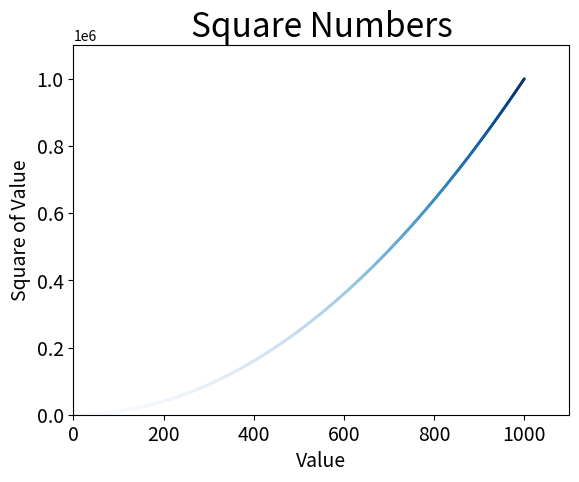

The matplotlib source for this figure:
# 使用scatter()绘制散点图
import matplotlib.pyplot as plt

# x_values = [1, 2, 3, 4, 5]
# y_values = [1, 4, 9, 16, 25]

x_values = list(range(1, 1001))
y_values = [x**2 for x in x_values]

plt.scatter(x_values, y_values, c=y_values, cmap=plt.cm.Blues, s=1)

# 设置图表标题并给坐标轴加上标签
plt.title("Square Numbers", fontsize=24)
plt.xlabel("Value", fontsize=14)
plt.ylabel("Square of Value", fontsize=14)

# 设置刻度标记的大小
plt.tick_params(axis='both', which='major', labelsize=14)

# 设置每个坐标轴的取值范围
plt.axis([0, 1100, 0, 1100000])

plt.show()